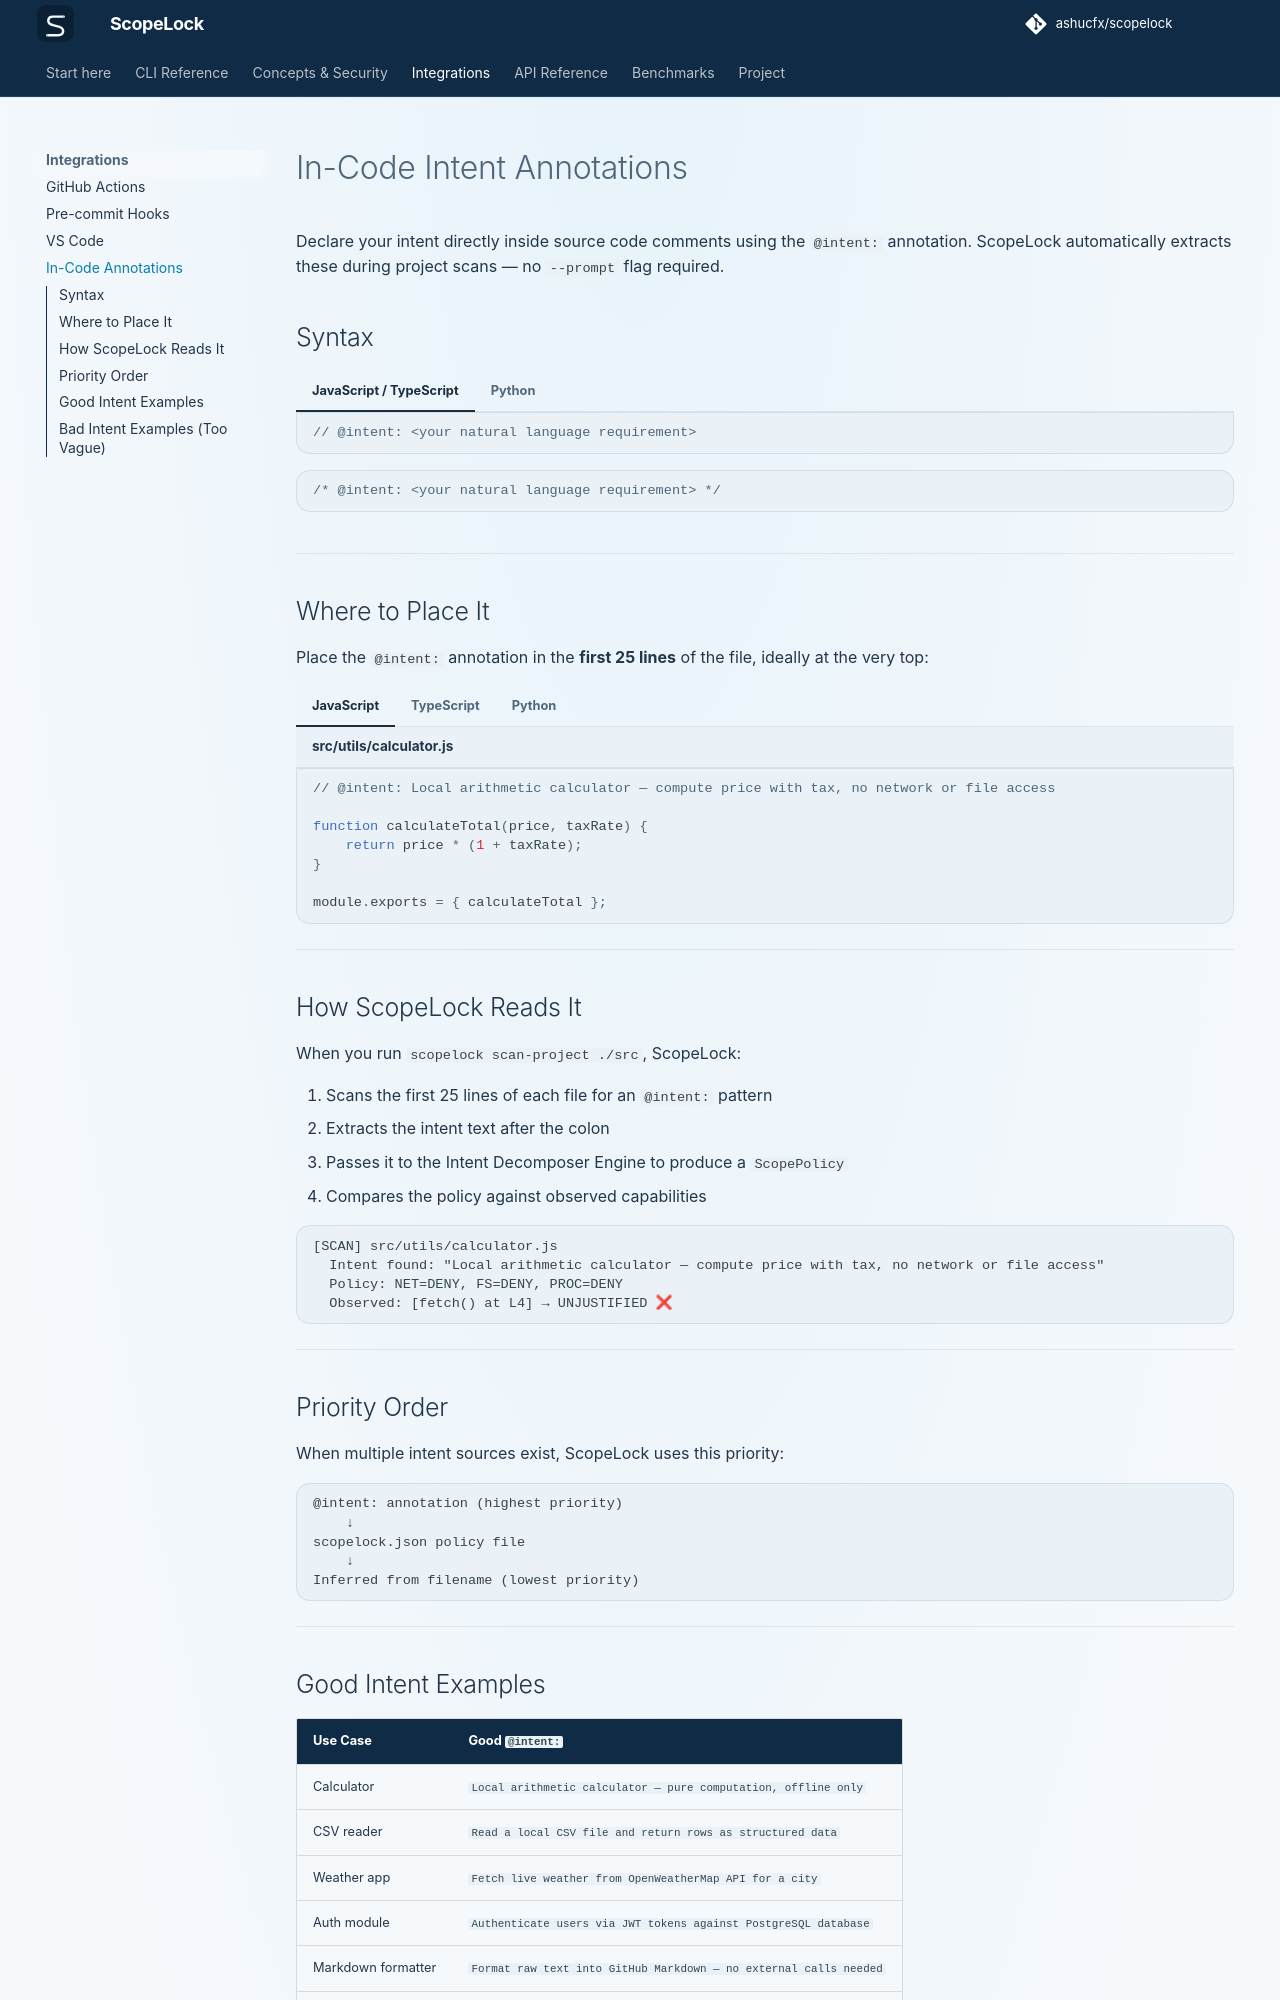

repository: ashucfx/scopelock · page: integrations/annotations/index.html · generator: mkdocs

# In-Code Intent Annotations

Declare your intent directly inside source code comments using the `@intent:` annotation. ScopeLock automatically extracts these during project scans — no `--prompt` flag required.

## Syntax

=== "JavaScript / TypeScript"

    ```javascript
    // @intent: <your natural language requirement>
    ```

    ```javascript
    /* @intent: <your natural language requirement> */
    ```

=== "Python"

    ```python
    # @intent: <your natural language requirement>
    ```

    ```python
    """@intent: <your natural language requirement>"""
    ```

---

## Where to Place It

Place the `@intent:` annotation in the **first 25 lines** of the file, ideally at the very top:

=== "JavaScript"

    ```javascript title="src/utils/calculator.js"
    // @intent: Local arithmetic calculator — compute price with tax, no network or file access

    function calculateTotal(price, taxRate) {
        return price * (1 + taxRate);
    }

    module.exports = { calculateTotal };
    ```

=== "TypeScript"

    ```typescript title="src/api/weather.ts"
    // @intent: Fetch current weather from OpenWeatherMap API for a given city name

    import axios from 'axios';

    export async function getWeather(city: string): Promise<object> {
        const res = await axios.get(`https://api.openweathermap.org/data/2.5/weather?q=${city}`);
        return res.data;
    }
    ```

=== "Python"

    ```python title="src/data/csv_reader.py"
    # @intent: Read a local CSV file and return rows as a list of dictionaries

    import csv

    def read_csv(filepath: str) -> list[dict]:
        with open(filepath, "r") as f:
            return list(csv.DictReader(f))
    ```

---

## How ScopeLock Reads It

When you run `scopelock scan-project ./src`, ScopeLock:

1. Scans the first 25 lines of each file for an `@intent:` pattern
2. Extracts the intent text after the colon
3. Passes it to the Intent Decomposer Engine to produce a `ScopePolicy`
4. Compares the policy against observed capabilities

```
[SCAN] src/utils/calculator.js
  Intent found: "Local arithmetic calculator — compute price with tax, no network or file access"
  Policy: NET=DENY, FS=DENY, PROC=DENY
  Observed: [fetch() at L4] → UNJUSTIFIED ❌
```

---

## Priority Order

When multiple intent sources exist, ScopeLock uses this priority:

```
@intent: annotation (highest priority)
    ↓
scopelock.json policy file
    ↓
Inferred from filename (lowest priority)
```

---
